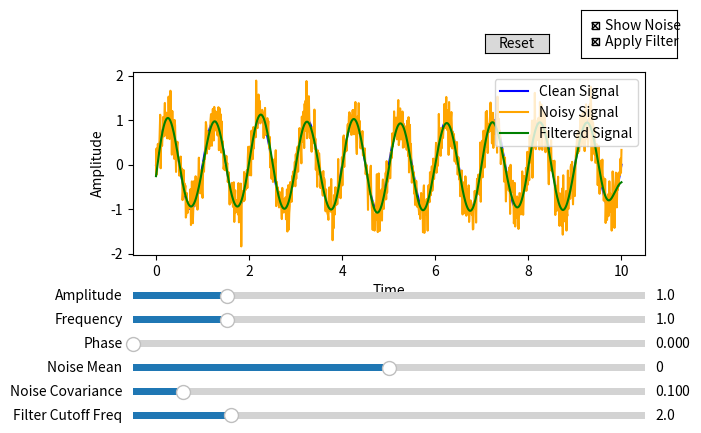

Source code (Python):
import numpy as np
import matplotlib.pyplot as plt
from matplotlib.widgets import Slider, Button, CheckButtons
from scipy.signal import butter, filtfilt

# ---------------------------
# Функція для генерації гармоніки з шумом
# ---------------------------
def harmonic_with_noise(t, amplitude, frequency, phase, noise_mean, noise_covariance, noise=None):
    y_clean = amplitude * np.sin(2 * np.pi * frequency * t + phase)
    if noise is None:
        noise = np.random.normal(noise_mean, np.sqrt(noise_covariance), size=len(t))
    y_noisy = y_clean + noise
    return y_clean, y_noisy, noise

# ---------------------------
# Фільтр Butterworth
# ---------------------------
def apply_filter(data, cutoff, fs=100, order=5):
    nyq = 0.5 * fs
    normal_cutoff = cutoff / nyq
    b, a = butter(order, normal_cutoff, btype='low', analog=False)
    return filtfilt(b, a, data)

# ---------------------------
# Початкові параметри
# ---------------------------
init_amplitude = 1.0
init_frequency = 1.0
init_phase = 0.0
init_noise_mean = 0.0
init_noise_covariance = 0.1
init_cutoff = 2.0  # для фільтру

# Масив часу
t = np.linspace(0, 10, 1000)
fs = len(t) / (t[-1] - t[0])  # sampling frequency

# Поточний шум
current_noise = None

# ---------------------------
# Створюємо початкові дані
# ---------------------------
y_clean, y_noisy, current_noise = harmonic_with_noise(
    t, init_amplitude, init_frequency, init_phase, init_noise_mean, init_noise_covariance
)
y_filtered = apply_filter(y_noisy, cutoff=init_cutoff, fs=fs)

# ---------------------------
# Створюємо фігуру та графік
# ---------------------------
fig, ax = plt.subplots()
plt.subplots_adjust(left=0.1, bottom=0.5)

line_clean, = ax.plot(t, y_clean, label='Clean Signal', color='blue')
line_noisy, = ax.plot(t, y_noisy, label='Noisy Signal', color='orange')
line_filtered, = ax.plot(t, y_filtered, label='Filtered Signal', color='green')

ax.legend(loc='upper right')
ax.set_xlabel('Time')
ax.set_ylabel('Amplitude')

# ---------------------------
# Слайдери
# ---------------------------
axcolor = 'lightgoldenrodyellow'
slider_positions = [0.4, 0.35, 0.3, 0.25, 0.2, 0.15]
amp_slider = Slider(plt.axes([0.1, slider_positions[0], 0.8, 0.03], facecolor=axcolor), 'Amplitude', 0.1, 5.0, valinit=init_amplitude)
freq_slider = Slider(plt.axes([0.1, slider_positions[1], 0.8, 0.03], facecolor=axcolor), 'Frequency', 0.1, 5.0, valinit=init_frequency)
phase_slider = Slider(plt.axes([0.1, slider_positions[2], 0.8, 0.03], facecolor=axcolor), 'Phase', 0.0, 2*np.pi, valinit=init_phase)
mean_slider = Slider(plt.axes([0.1, slider_positions[3], 0.8, 0.03], facecolor=axcolor), 'Noise Mean', -1.0, 1.0, valinit=init_noise_mean)
cov_slider = Slider(plt.axes([0.1, slider_positions[4], 0.8, 0.03], facecolor=axcolor), 'Noise Covariance', 0.001, 1.0, valinit=init_noise_covariance)
cutoff_slider = Slider(plt.axes([0.1, slider_positions[5], 0.8, 0.03], facecolor=axcolor), 'Filter Cutoff Freq', 0.1, 10.0, valinit=init_cutoff)

# ---------------------------
# Чекбокси
# ---------------------------
check_ax = plt.axes([0.8, 0.91, 0.15, 0.1])
check = CheckButtons(check_ax, ['Show Noise', 'Apply Filter'], [True, True])

# ---------------------------
# Кнопка Reset
# ---------------------------
reset_ax = plt.axes([0.65, 0.92, 0.1, 0.04])
button = Button(reset_ax, 'Reset')

# ---------------------------
# Функція оновлення графіка
# ---------------------------
def update(val):
    global current_noise
    amplitude = amp_slider.val
    frequency = freq_slider.val
    phase = phase_slider.val
    noise_mean = mean_slider.val
    noise_covariance = cov_slider.val
    cutoff = cutoff_slider.val
    show_noise = check.get_status()[0]
    apply_filter_flag = check.get_status()[1]

    # Перевірка, чи змінено шум
    noise_changed = (
        noise_mean != update.prev_noise_mean or
        noise_covariance != update.prev_noise_covariance
    )

    if noise_changed:
        _, y_noisy, current_noise = harmonic_with_noise(t, amplitude, frequency, phase, noise_mean, noise_covariance)
        update.prev_noise_mean = noise_mean
        update.prev_noise_covariance = noise_covariance
    else:
        _, y_noisy, _ = harmonic_with_noise(t, amplitude, frequency, phase, noise_mean, noise_covariance, noise=current_noise)

    y_clean = amplitude * np.sin(2 * np.pi * frequency * t + phase)
    y_filtered = apply_filter(y_noisy, cutoff=cutoff, fs=fs) if apply_filter_flag else y_noisy

    line_clean.set_ydata(y_clean)
    line_filtered.set_ydata(y_filtered)
    line_filtered.set_visible(apply_filter_flag)

    if show_noise:
        line_noisy.set_ydata(y_noisy)
        line_noisy.set_visible(True)
    else:
        line_noisy.set_visible(False)

    fig.canvas.draw_idle()

# Зберігаємо попередні значення шуму
update.prev_noise_mean = init_noise_mean
update.prev_noise_covariance = init_noise_covariance

# ---------------------------
# Події
# ---------------------------
for slider in [amp_slider, freq_slider, phase_slider, mean_slider, cov_slider, cutoff_slider]:
    slider.on_changed(update)
check.on_clicked(update)
button.on_clicked(lambda event: reset())

# ---------------------------
# Функція Reset
# ---------------------------
def reset():
    amp_slider.reset()
    freq_slider.reset()
    phase_slider.reset()
    mean_slider.reset()
    cov_slider.reset()
    cutoff_slider.reset()
    # Установлюємо активні чекбокси: Show Noise + Apply Filter
    if not check.get_status()[0]: check.set_active(0)
    if not check.get_status()[1]: check.set_active(1)
    update.prev_noise_mean = init_noise_mean
    update.prev_noise_covariance = init_noise_covariance
    update(None)

# ---------------------------
# Інструкції
# ---------------------------
print("Програма для побудови гармоніки з шумом:")
print("- Слайдери: керують параметрами сигналу та шуму.")
print("- Чекбокс 'Show Noise' – показ/приховування шуму.")
print("- Чекбокс 'Apply Filter' – вмикає/вимикає фільтрацію.")
print("- Слайдер 'Filter Cutoff Freq' – керує частотою зрізу фільтру.")
print("- Кнопка 'Reset' – скидає всі налаштування.")

plt.show()
